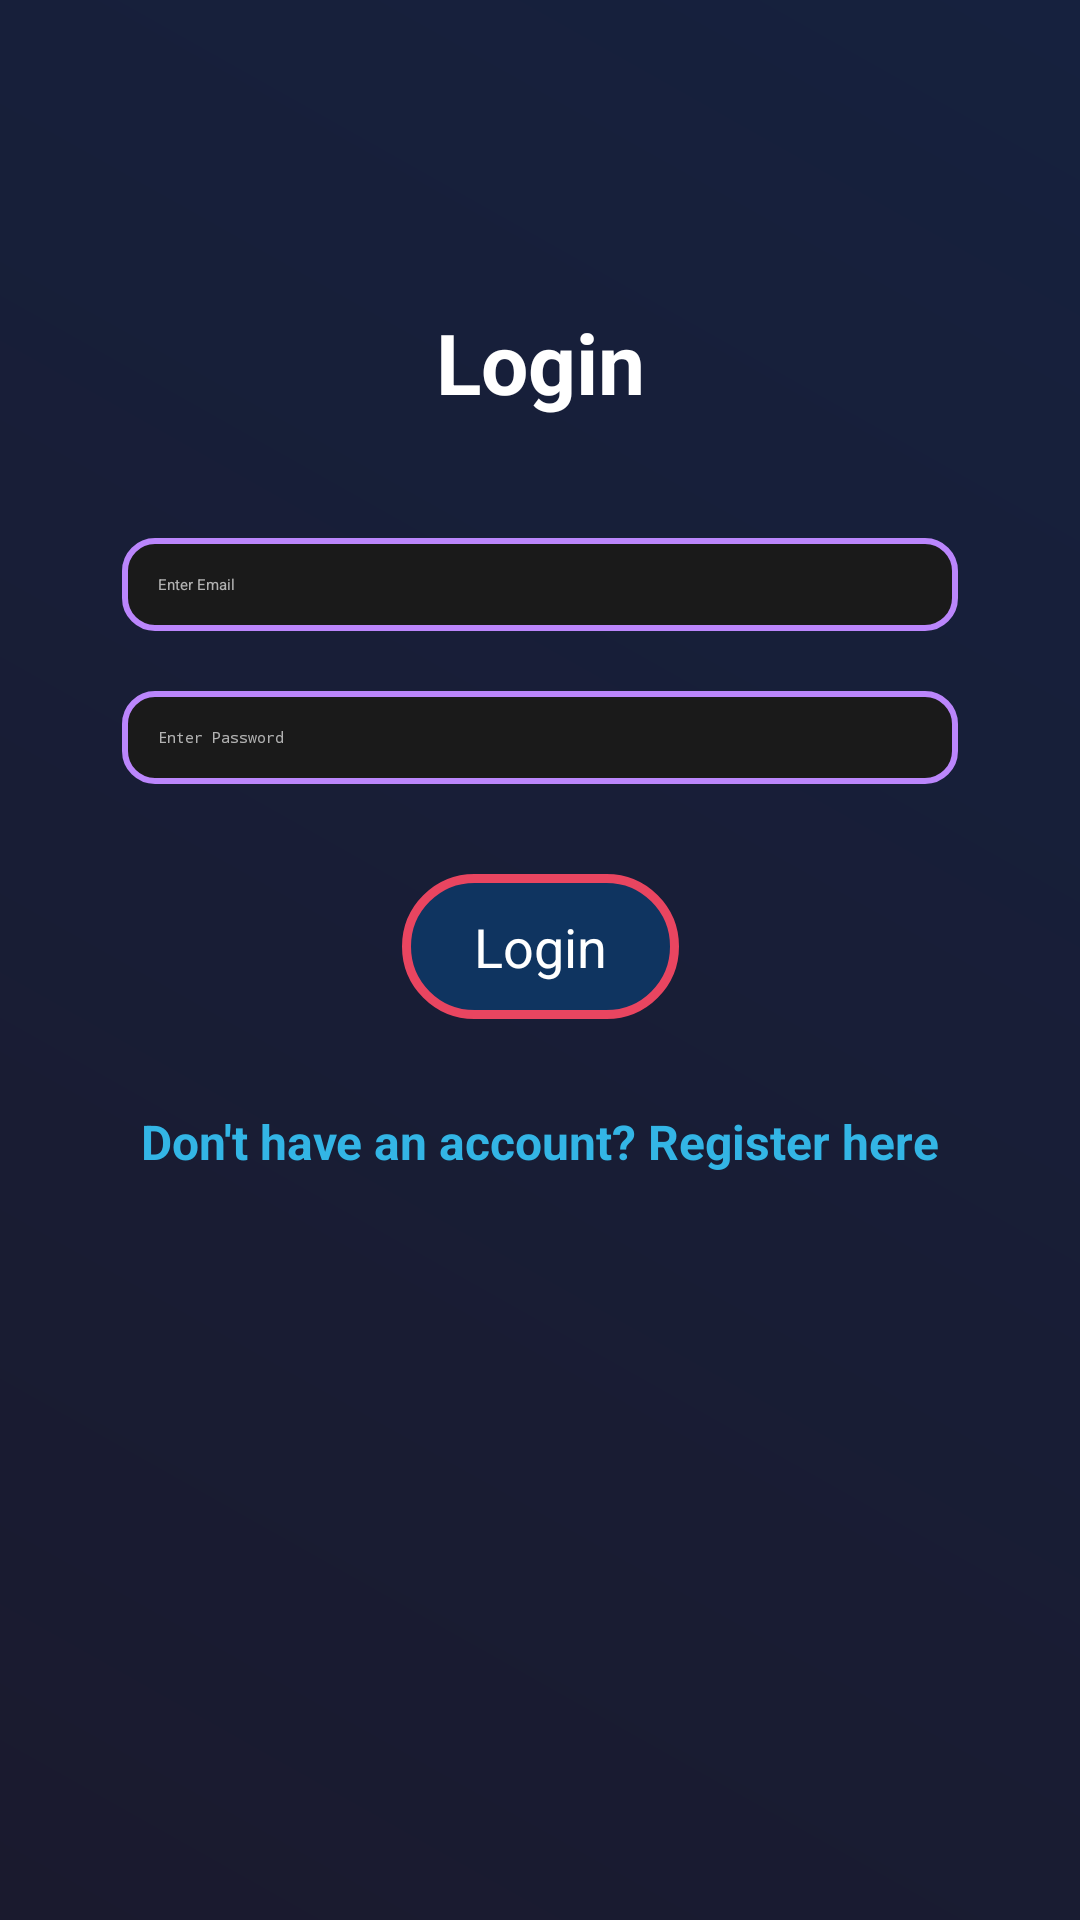

This screen was rendered from an Android layout file. Write that file and the resources it references.
<!-- AndroidManifest.xml: application theme Theme.FireBase -->
<!-- res/layout/activity_login.xml -->
<?xml version="1.0" encoding="utf-8"?>
<androidx.constraintlayout.widget.ConstraintLayout
    xmlns:android="http://schemas.android.com/apk/res/android"
    xmlns:app="http://schemas.android.com/apk/res-auto"
    xmlns:tools="http://schemas.android.com/tools"
    android:id="@+id/main"
    android:layout_width="match_parent"
    android:layout_height="match_parent"
    android:padding="16dp"
    android:background="@drawable/dark_gradient_background"
    tools:context=".Login">

    
    <ImageButton
        android:id="@+id/backButton"
        android:layout_width="40dp"
        android:layout_height="40dp"
        android:background="?attr/selectableItemBackgroundBorderless"
        android:src="@drawable/baseline_arrow_back_24"
        android:contentDescription="Back"
        app:tint="@android:color/white"
        app:layout_constraintTop_toTopOf="parent"
        app:layout_constraintStart_toStartOf="parent"
        android:layout_marginTop="16dp"
        android:layout_marginStart="16dp" />

    
    <TextView
        android:id="@+id/loginTitle"
        android:layout_width="wrap_content"
        android:layout_height="wrap_content"
        android:text="Login"
        android:textColor="@android:color/white"
        android:textSize="28sp"
        android:textStyle="bold"
        app:layout_constraintTop_toBottomOf="@id/backButton"
        app:layout_constraintStart_toStartOf="parent"
        app:layout_constraintEnd_toEndOf="parent"
        android:layout_marginTop="30dp" />

    
    <EditText
        android:id="@+id/emailEditText"
        android:layout_width="0dp"
        android:layout_height="wrap_content"
        android:hint="Enter Email"
        android:inputType="textEmailAddress"
        android:padding="12dp"
        android:textColor="@android:color/white"
        android:textColorHint="#AAFFFFFF"
        android:background="@drawable/edit_text_background"
        app:layout_constraintTop_toBottomOf="@id/loginTitle"
        app:layout_constraintStart_toStartOf="parent"
        app:layout_constraintEnd_toEndOf="parent"
        android:layout_marginTop="40dp"
        app:layout_constraintWidth_percent="0.85" />

    
    <EditText
        android:id="@+id/passwordEditText"
        android:layout_width="0dp"
        android:layout_height="wrap_content"
        android:hint="Enter Password"
        android:inputType="textPassword"
        android:padding="12dp"
        android:textColor="@android:color/white"
        android:textColorHint="#AAFFFFFF"
        android:background="@drawable/edit_text_background"
        android:layout_marginTop="20dp"
        app:layout_constraintTop_toBottomOf="@id/emailEditText"
        app:layout_constraintStart_toStartOf="parent"
        app:layout_constraintEnd_toEndOf="parent"
        app:layout_constraintWidth_percent="0.85" />

    
    <Button
        android:id="@+id/loginButton"
        android:layout_width="wrap_content"
        android:layout_height="wrap_content"
        android:text="Login"
        android:background="@drawable/neon_button_background"
        android:textColor="@android:color/white"
        android:textSize="18sp"
        android:paddingHorizontal="24dp"
        android:paddingVertical="12dp"
        android:layout_marginTop="30dp"
        app:layout_constraintTop_toBottomOf="@id/passwordEditText"
        app:layout_constraintStart_toStartOf="parent"
        app:layout_constraintEnd_toEndOf="parent" />

    
    <ProgressBar
        android:id="@+id/progressBar"
        android:layout_width="wrap_content"
        android:layout_height="wrap_content"
        android:visibility="gone"
        style="@android:style/Widget.DeviceDefault.Light.ProgressBar"
        app:layout_constraintTop_toBottomOf="@id/loginButton"
        app:layout_constraintStart_toStartOf="parent"
        app:layout_constraintEnd_toEndOf="parent"
        android:layout_marginTop="20dp" />

    
    <TextView
        android:id="@+id/registerLink"
        android:layout_width="wrap_content"
        android:layout_height="wrap_content"
        android:text="Don't have an account? Register here"
        android:textColor="@android:color/holo_blue_light"
        android:textSize="16sp"
        android:textStyle="bold"
        android:clickable="true"
        android:focusable="true"
        android:layout_marginTop="30dp"
        app:layout_constraintTop_toBottomOf="@id/progressBar"
        app:layout_constraintStart_toStartOf="parent"
        app:layout_constraintEnd_toEndOf="parent" />

</androidx.constraintlayout.widget.ConstraintLayout>
<!-- resources referenced by this layout -->
<resources>
  <!-- drawable dark_gradient_background (drawable) -->
  <shape xmlns:android="http://schemas.android.com/apk/res/android" android:shape="rectangle">
      <gradient
          android:angle="45"
          android:startColor="#1A1A2E"
          android:endColor="#16213E"
          android:type="linear" />
  </shape>
  <!-- drawable edit_text_background (drawable) -->
  <?xml version="1.0" encoding="utf-8"?>
  <shape xmlns:android="http://schemas.android.com/apk/res/android"
      android:shape="rectangle">
      <solid android:color="#1A1A1A" />
      <corners android:radius="10dp" />
      <stroke
          android:width="2dp"
          android:color="#BB86FC" />
      <padding
          android:left="12dp"
          android:top="12dp"
          android:right="12dp"
          android:bottom="12dp" />
  </shape>
  <!-- drawable neon_button_background (drawable) -->
  <shape xmlns:android="http://schemas.android.com/apk/res/android"
      android:shape="rectangle">
      <corners android:radius="25dp" />
      <solid android:color="#0F3460" />
      <stroke
          android:width="3dp"
          android:color="#E94560" />
      <padding
          android:left="10dp"
          android:right="10dp"
          android:top="5dp"
          android:bottom="5dp" />
  </shape>
</resources>
